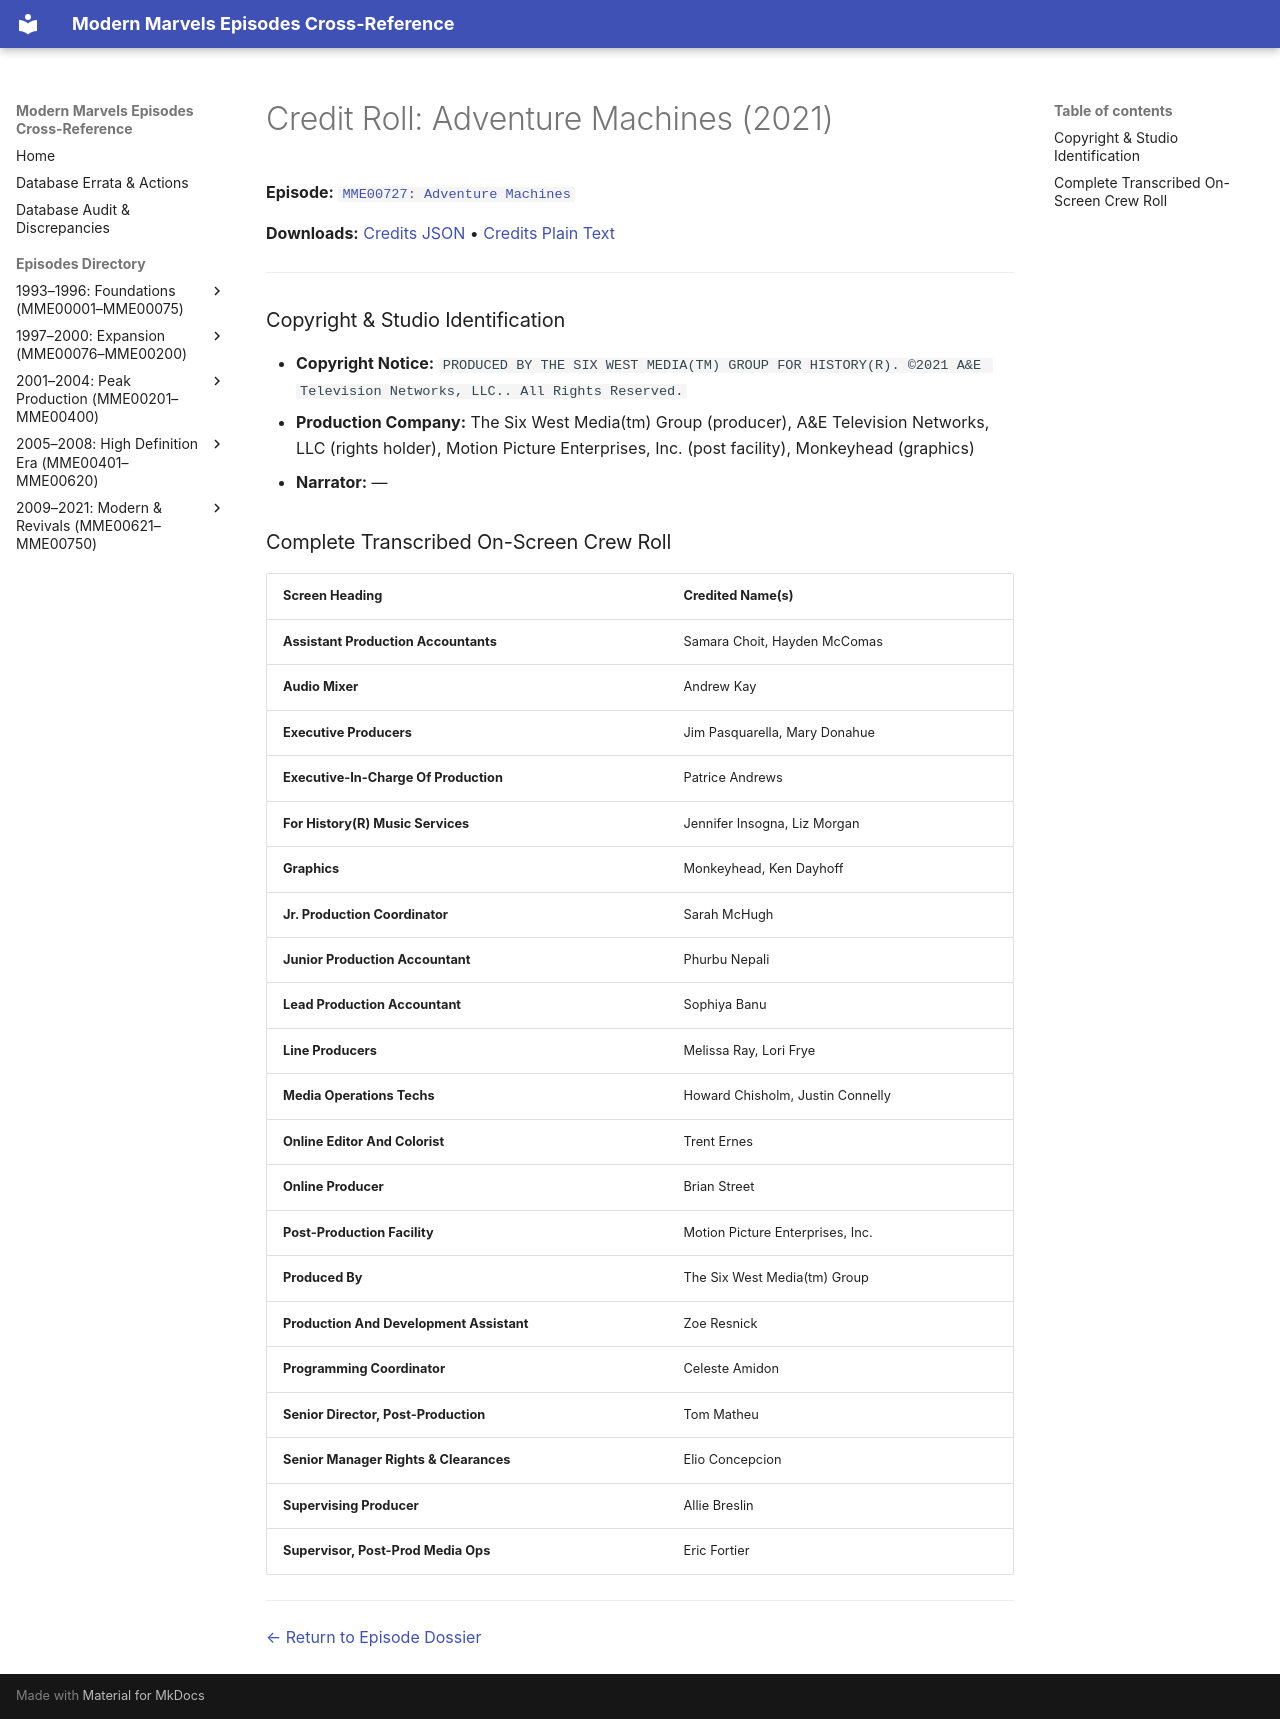

repository: ModernMarvelsFan/ModernMarvels · page: credits/MME00727-credits/index.html · generator: mkdocs

# Credit Roll: Adventure Machines (2021)
**Episode:** [`MME00727: Adventure Machines`](../episodes/MME00727.md)

**Downloads:** [Credits JSON](json/MME00727-credits.json) • [Credits Plain Text](txt/MME00727-credits.txt)

---

### Copyright & Studio Identification
* **Copyright Notice:** `PRODUCED BY THE SIX WEST MEDIA(TM) GROUP FOR HISTORY(R). ©2021 A&E Television Networks, LLC.. All Rights Reserved.`
* **Production Company:** The Six West Media(tm) Group (producer), A&E Television Networks, LLC (rights holder), Motion Picture Enterprises, Inc. (post facility), Monkeyhead (graphics)
* **Narrator:** —

### Complete Transcribed On-Screen Crew Roll

| Screen Heading | Credited Name(s) |
| :--- | :--- |
| **Assistant Production Accountants** | Samara Choit, Hayden McComas |
| **Audio Mixer** | Andrew Kay |
| **Executive Producers** | Jim Pasquarella, Mary Donahue |
| **Executive-In-Charge Of Production** | Patrice Andrews |
| **For History(R) Music Services** | Jennifer Insogna, Liz Morgan |
| **Graphics** | Monkeyhead, Ken Dayhoff |
| **Jr. Production Coordinator** | Sarah McHugh |
| **Junior Production Accountant** | Phurbu Nepali |
| **Lead Production Accountant** | Sophiya Banu |
| **Line Producers** | Melissa Ray, Lori Frye |
| **Media Operations Techs** | Howard Chisholm, Justin Connelly |
| **Online Editor And Colorist** | Trent Ernes |
| **Online Producer** | Brian Street |
| **Post-Production Facility** | Motion Picture Enterprises, Inc. |
| **Produced By** | The Six West Media(tm) Group |
| **Production And Development Assistant** | Zoe Resnick |
| **Programming Coordinator** | Celeste Amidon |
| **Senior Director, Post-Production** | Tom Matheu |
| **Senior Manager Rights &amp; Clearances** | Elio Concepcion |
| **Supervising Producer** | Allie Breslin |
| **Supervisor, Post-Prod Media Ops** | Eric Fortier |

---
[← Return to Episode Dossier](../episodes/MME00727.md)
